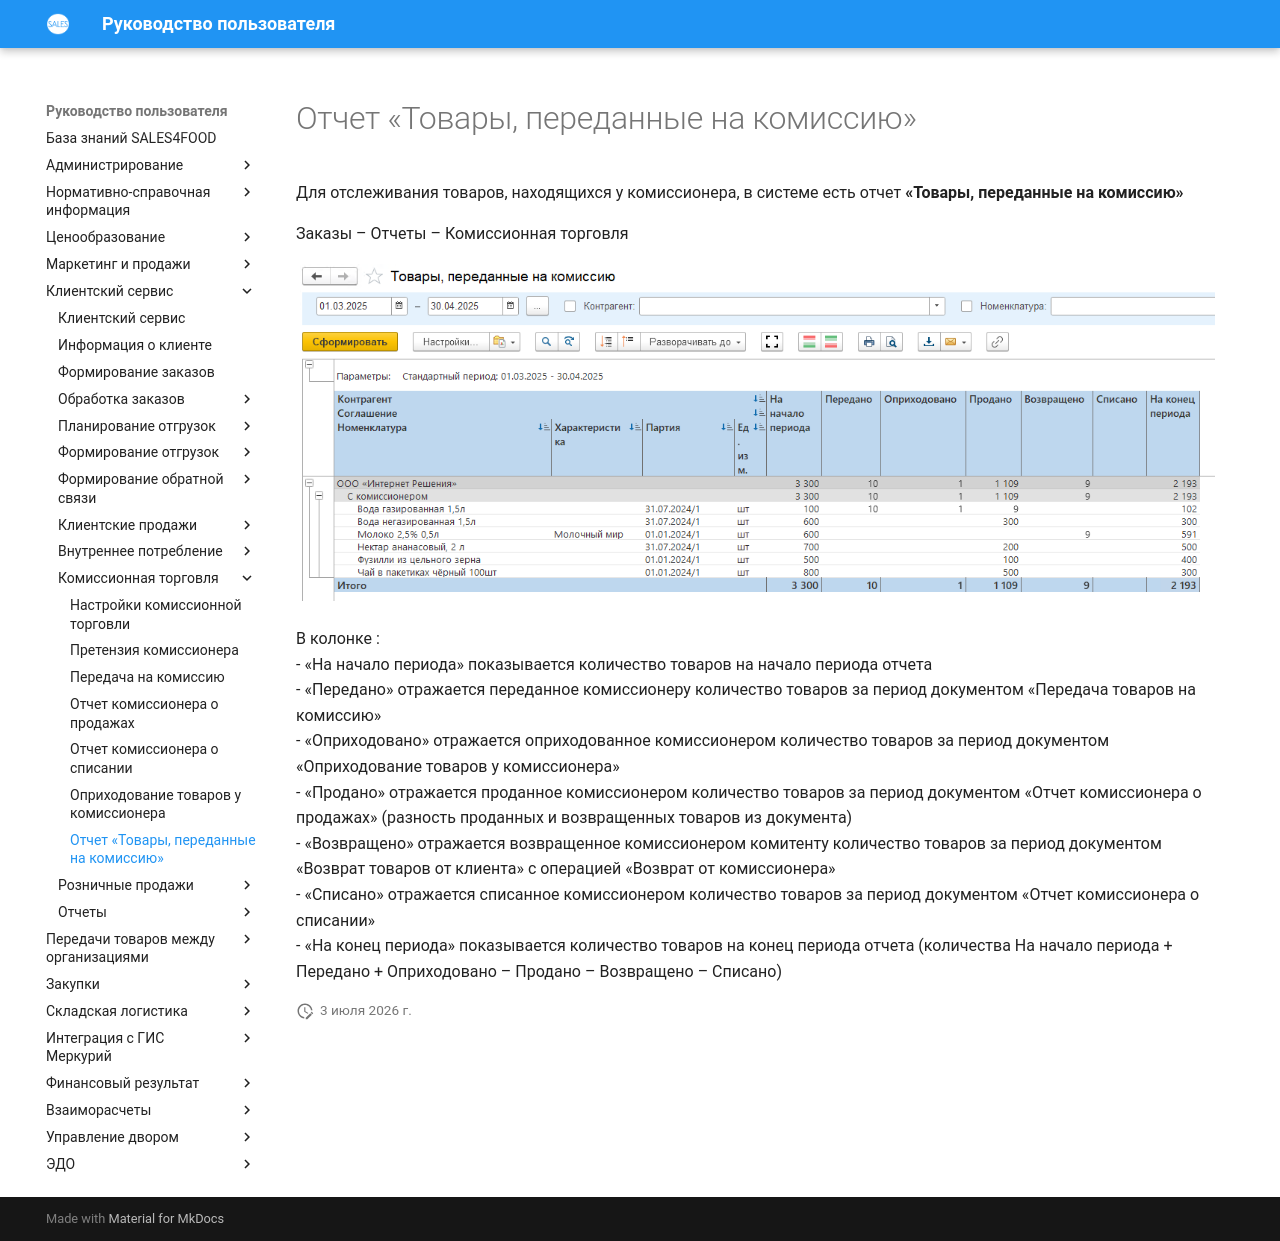

repository: Konstanta-it/sales4food · page: CustomerService/Commission/Reports/CommissionProccesReport/index.html · generator: mkdocs

# Отчет «Товары, переданные на комиссию»

Для отслеживания товаров, находящихся у комиссионера, в системе есть отчет **«Товары, переданные на комиссию»**  

Заказы – Отчеты – Комиссионная торговля

[![1]][1]

В колонке :  
- «На начало периода» показывается количество товаров на начало периода отчета  
- «Передано» отражается переданное комиссионеру количество товаров за период документом «Передача товаров на комиссию»  
- «Оприходовано» отражается оприходованное комиссионером количество товаров за период документом «Оприходование товаров у комиссионера»  
- «Продано» отражается проданное комиссионером количество товаров за период документом «Отчет комиссионера о продажах» (разность проданных и возвращенных товаров из документа)  
- «Возвращено» отражается возвращенное комиссионером комитенту количество товаров за период документом «Возврат товаров от клиента» с операцией «Возврат от комиссионера»  
- «Списано» отражается списанное комиссионером количество товаров за период документом «Отчет комиссионера о списании»  
- «На конец периода» показывается количество товаров на конец периода отчета (количества На начало периода + Передано + Оприходовано – Продано – Возвращено – Списано)  

[1]: 1.png
